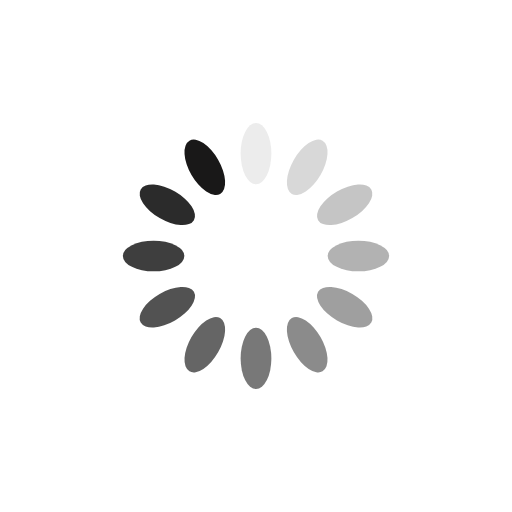
t = 0.00 s
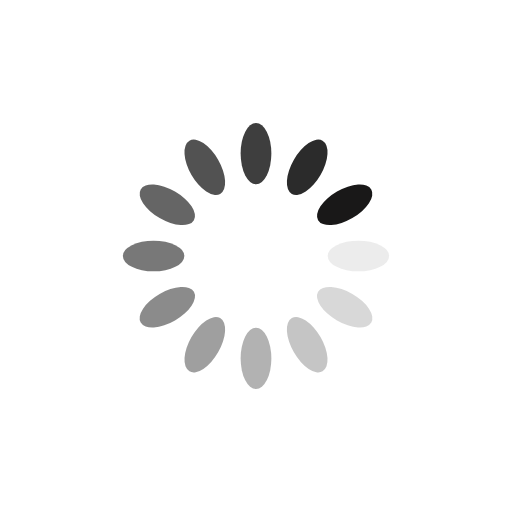
t = 0.25 s
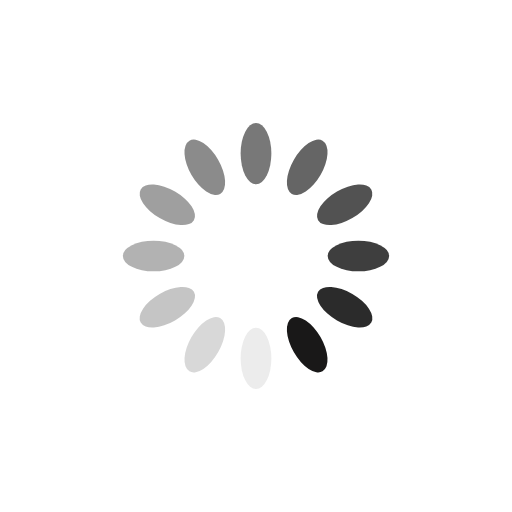
t = 0.50 s
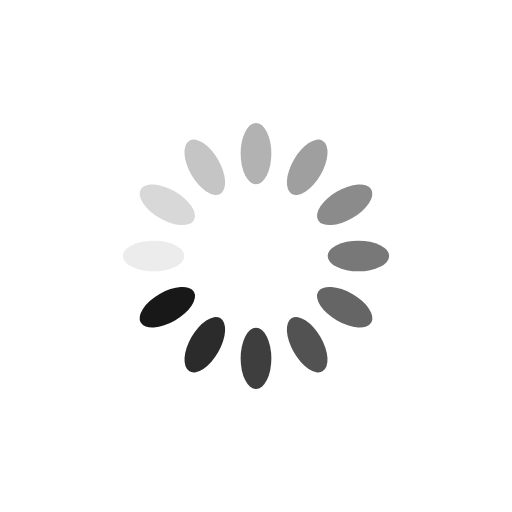
t = 0.75 s

The animated SVG that drew these frames (rendered in a browser with its animation timeline set to each time). Animation: 12 SMIL elements (animate=12); one cycle of 1.00 s, repeats indefinitely.


<svg xmlns="http://www.w3.org/2000/svg" viewBox="0 0 100 100" preserveAspectRatio="xMidYMid" width="200" height="200" style="shape-rendering: auto; display: block; background: rgb(255, 255, 255);" xmlns:xlink="http://www.w3.org/1999/xlink"><g><g transform="rotate(0 50 50)">
  <rect fill="#191818" height="12" width="6" ry="6" rx="3" y="24" x="47">
    <animate repeatCount="indefinite" begin="-0.9166666666666666s" dur="1s" keyTimes="0;1" values="1;0" attributeName="opacity"></animate>
  </rect>
</g><g transform="rotate(30 50 50)">
  <rect fill="#191818" height="12" width="6" ry="6" rx="3" y="24" x="47">
    <animate repeatCount="indefinite" begin="-0.8333333333333334s" dur="1s" keyTimes="0;1" values="1;0" attributeName="opacity"></animate>
  </rect>
</g><g transform="rotate(60 50 50)">
  <rect fill="#191818" height="12" width="6" ry="6" rx="3" y="24" x="47">
    <animate repeatCount="indefinite" begin="-0.75s" dur="1s" keyTimes="0;1" values="1;0" attributeName="opacity"></animate>
  </rect>
</g><g transform="rotate(90 50 50)">
  <rect fill="#191818" height="12" width="6" ry="6" rx="3" y="24" x="47">
    <animate repeatCount="indefinite" begin="-0.6666666666666666s" dur="1s" keyTimes="0;1" values="1;0" attributeName="opacity"></animate>
  </rect>
</g><g transform="rotate(120 50 50)">
  <rect fill="#191818" height="12" width="6" ry="6" rx="3" y="24" x="47">
    <animate repeatCount="indefinite" begin="-0.5833333333333334s" dur="1s" keyTimes="0;1" values="1;0" attributeName="opacity"></animate>
  </rect>
</g><g transform="rotate(150 50 50)">
  <rect fill="#191818" height="12" width="6" ry="6" rx="3" y="24" x="47">
    <animate repeatCount="indefinite" begin="-0.5s" dur="1s" keyTimes="0;1" values="1;0" attributeName="opacity"></animate>
  </rect>
</g><g transform="rotate(180 50 50)">
  <rect fill="#191818" height="12" width="6" ry="6" rx="3" y="24" x="47">
    <animate repeatCount="indefinite" begin="-0.4166666666666667s" dur="1s" keyTimes="0;1" values="1;0" attributeName="opacity"></animate>
  </rect>
</g><g transform="rotate(210 50 50)">
  <rect fill="#191818" height="12" width="6" ry="6" rx="3" y="24" x="47">
    <animate repeatCount="indefinite" begin="-0.3333333333333333s" dur="1s" keyTimes="0;1" values="1;0" attributeName="opacity"></animate>
  </rect>
</g><g transform="rotate(240 50 50)">
  <rect fill="#191818" height="12" width="6" ry="6" rx="3" y="24" x="47">
    <animate repeatCount="indefinite" begin="-0.25s" dur="1s" keyTimes="0;1" values="1;0" attributeName="opacity"></animate>
  </rect>
</g><g transform="rotate(270 50 50)">
  <rect fill="#191818" height="12" width="6" ry="6" rx="3" y="24" x="47">
    <animate repeatCount="indefinite" begin="-0.16666666666666666s" dur="1s" keyTimes="0;1" values="1;0" attributeName="opacity"></animate>
  </rect>
</g><g transform="rotate(300 50 50)">
  <rect fill="#191818" height="12" width="6" ry="6" rx="3" y="24" x="47">
    <animate repeatCount="indefinite" begin="-0.08333333333333333s" dur="1s" keyTimes="0;1" values="1;0" attributeName="opacity"></animate>
  </rect>
</g><g transform="rotate(330 50 50)">
  <rect fill="#191818" height="12" width="6" ry="6" rx="3" y="24" x="47">
    <animate repeatCount="indefinite" begin="0s" dur="1s" keyTimes="0;1" values="1;0" attributeName="opacity"></animate>
  </rect>
</g><g></g></g><!-- [ldio] generated by https://loading.io --></svg>
